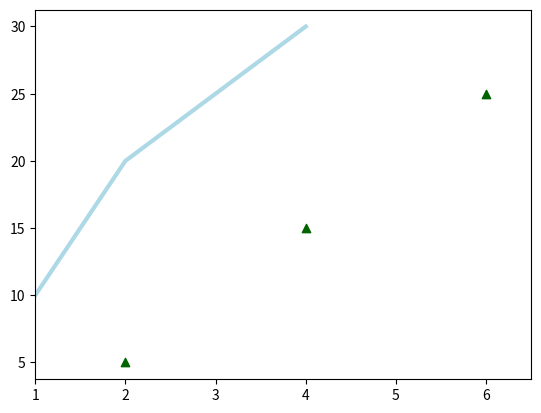

Reproduce this figure in Python.
import matplotlib.pyplot as plt
x= [1,2,3,4]
y =[10,20,25,30]
# plt.figure = window
fig = plt.figure()
# subplot idunno if (ad_subplot(*) parametrer to size left right bottom of graphics)
ax =fig.add_subplot(111)
#plot (axis x  , axis y,  color of line, )
ax.plot(x,y,color ="lightblue",linewidth= 3)
#scatter ([x values on axis x][y values on axis y], color of points, mark instead of circular point) 
ax.scatter([2,4,6],[5,15,25],color ='darkgreen',marker='^')
# set_xlim = x value max and minim
ax.set_xlim(1,6.5)
#plt show = show window
plt.savefig('eeee.png')
plt.show()